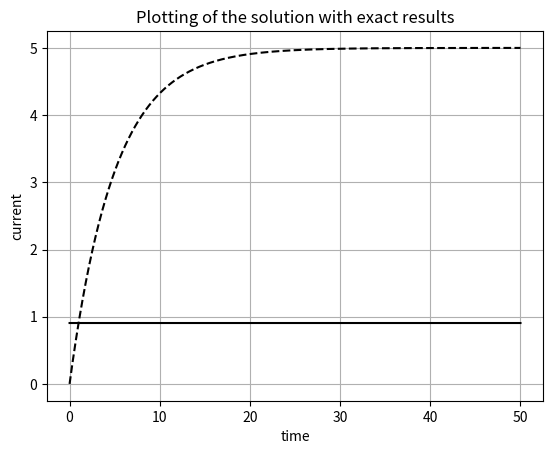

This chart was generated by the following Python code:
import numpy as np
import matplotlib.pyplot as plt

e = 1;r= 0.2;l= 1.;t= 0;i= 0  #intial values
tt= []
ii= []
tf= 50.0 #final value of t
dt= 0.01 #step size


def f(t,i):
    y = e-i*r
    return y

while t<=tf:
    tt.append(t)
    ii.append(i)
    i+=dt* f(t, i)
    t=t+dt

tt = np.array((tt))
ii = np.array((ii))
exact = (e/r)*(1.0 - np.exp(-r/1**tt))

print ("Plotting of the solution with exact results")
#plt.subplot(1,1,1)
plt.title("Plotting of the solution with exact results")
plt.plot(tt,ii, 'k--',label="dt=%.4Ff"%(dt))
plt.plot(tt,exact, 'k',label="Exact Solution")
plt.xlabel('time')
plt.ylabel('current')
plt.grid()
plt.show()